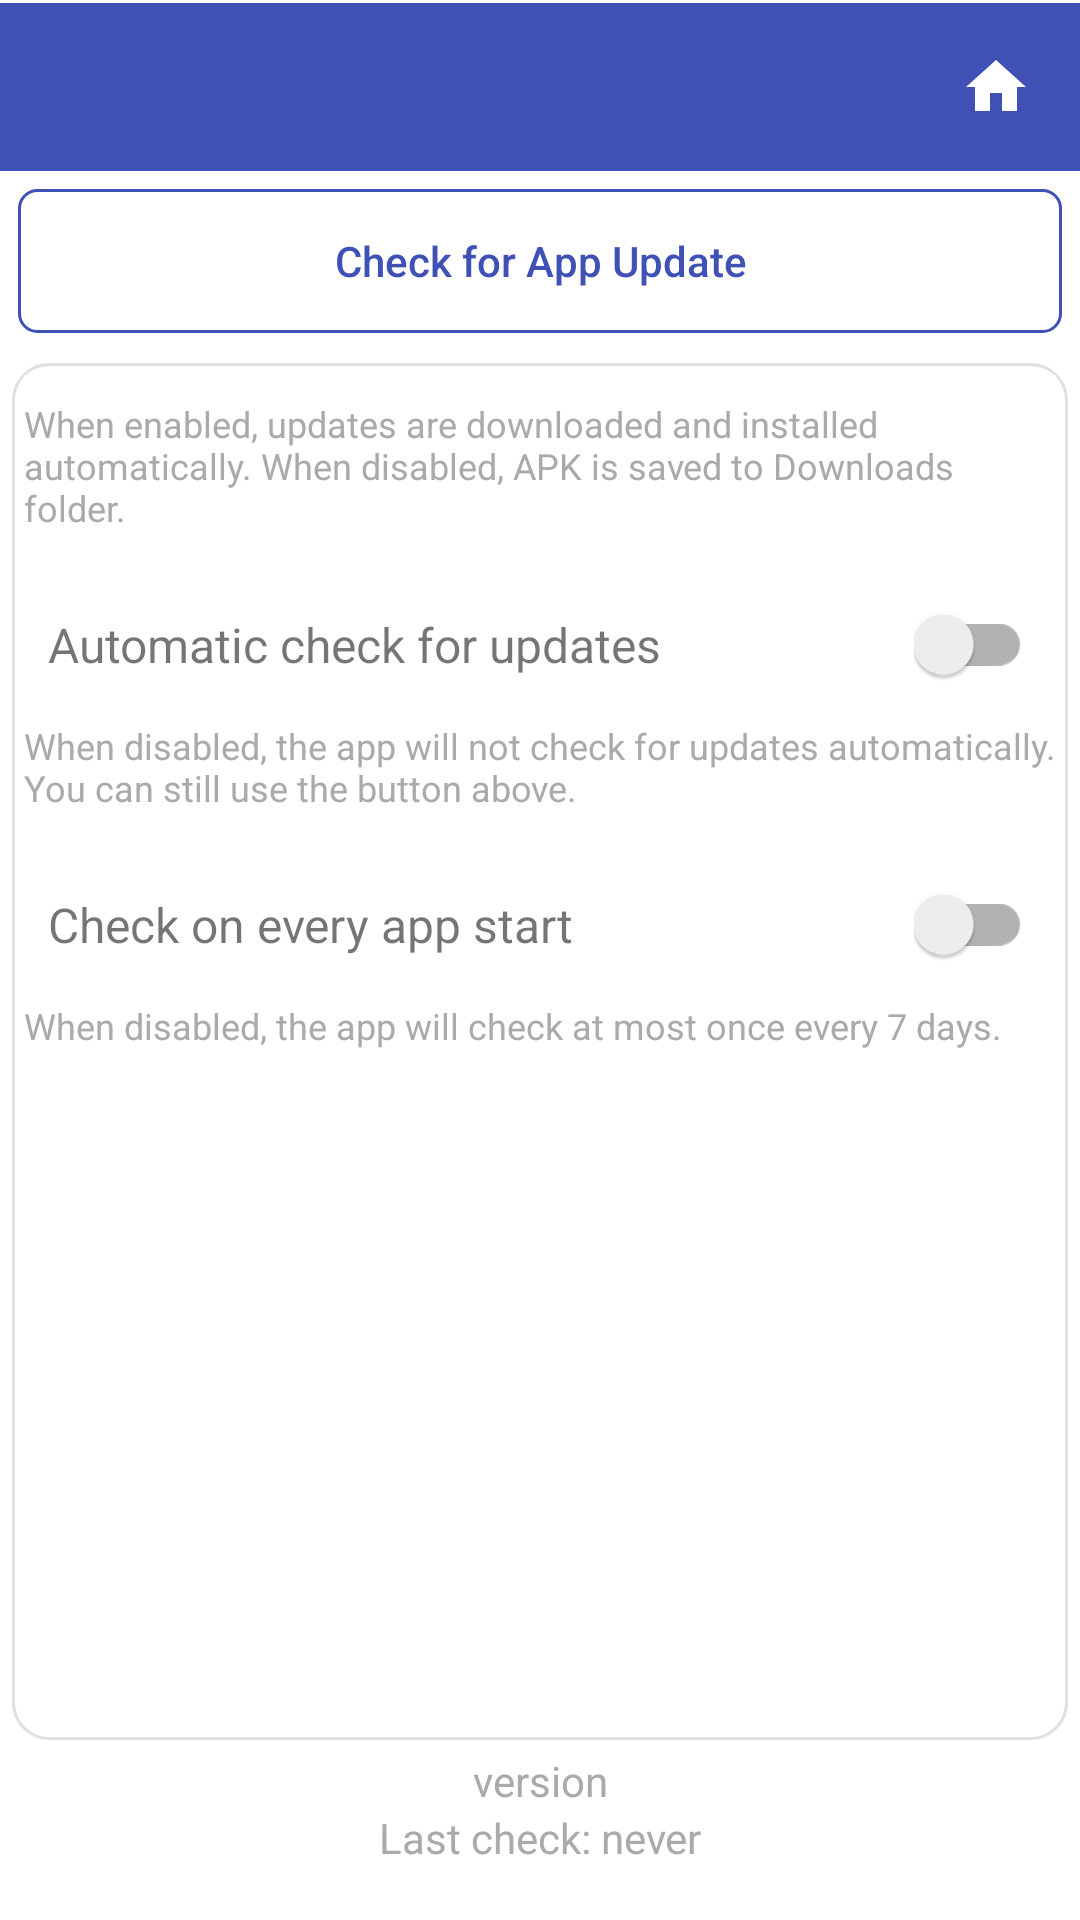

This screen was rendered from an Android layout file. Write that file and the resources it references.
<!-- AndroidManifest.xml: application theme Theme.StripToLogbook.View -->
<!-- res/layout/activity_updates.xml -->
<?xml version="1.0" encoding="utf-8"?>
<LinearLayout xmlns:android="http://schemas.android.com/apk/res/android"
    android:layout_width="match_parent"
    android:layout_height="match_parent"
    android:orientation="vertical">

    
    <include layout="@layout/view_app_toolbar" />

    
    <LinearLayout
        android:layout_width="match_parent"
        android:layout_height="wrap_content"
        android:autoSizeTextType="uniform"
        android:orientation="vertical"
        android:gravity="center">

        <Button
            android:id="@+id/btn_check_update"
            style="@style/SecondaryButtonStyle"
            android:layout_width="match_parent"
            android:layout_height="wrap_content"
            android:text="Check for App Update" />

        <ProgressBar
            android:id="@+id/progressBar"
            android:layout_width="wrap_content"
            android:layout_height="wrap_content"
            android:indeterminate="true"
            android:visibility="gone" />

    </LinearLayout>

    
    <ScrollView
        android:id="@+id/scroll_view"
        style="@style/Card.Surface"
        android:layout_width="match_parent"
        android:layout_height="0dp"
        android:layout_weight="1"
        android:layout_marginTop="6dp">
        <LinearLayout
            android:layout_width="match_parent"
            android:layout_height="wrap_content"
            android:orientation="vertical">

            <TextView
                android:layout_width="match_parent"
                android:layout_height="wrap_content"
                android:layout_marginTop="8dp"
                android:text="When enabled, updates are downloaded and installed automatically. When disabled, APK is saved to Downloads folder."
                android:textColor="@android:color/darker_gray"
                android:textSize="12sp" />

            
            <LinearLayout
                android:layout_width="match_parent"
                android:layout_height="wrap_content"
                android:layout_marginTop="16dp"
                android:gravity="center_vertical"
                android:orientation="horizontal"
                android:padding="8dp">

                <TextView
                    android:layout_width="0dp"
                    android:layout_height="wrap_content"
                    android:layout_weight="1"
                    android:text="Automatic check for updates"
                    android:textSize="16sp" />

                <androidx.appcompat.widget.SwitchCompat
                    android:id="@+id/switch_auto_check"
                    android:layout_width="wrap_content"
                    android:layout_height="wrap_content" />
            </LinearLayout>

            <TextView
                android:layout_width="match_parent"
                android:layout_height="wrap_content"
                android:layout_marginTop="4dp"
                android:text="When disabled, the app will not check for updates automatically. You can still use the button above."
                android:textColor="@android:color/darker_gray"
                android:textSize="12sp" />

            
            <LinearLayout
                android:id="@+id/row_check_every_start"
                android:layout_width="match_parent"
                android:layout_height="wrap_content"
                android:layout_marginTop="16dp"
                android:gravity="center_vertical"
                android:orientation="horizontal"
                android:padding="8dp">

                <TextView
                    android:layout_width="0dp"
                    android:layout_height="wrap_content"
                    android:layout_weight="1"
                    android:text="Check on every app start"
                    android:textSize="16sp" />

                <androidx.appcompat.widget.SwitchCompat
                    android:id="@+id/switch_check_every_start"
                    android:layout_width="wrap_content"
                    android:layout_height="wrap_content" />
            </LinearLayout>

            <TextView
                android:layout_width="match_parent"
                android:layout_height="wrap_content"
                android:layout_marginTop="4dp"
                android:text="When disabled, the app will check at most once every 7 days."
                android:textColor="@android:color/darker_gray"
                android:textSize="12sp" />

        </LinearLayout>
    </ScrollView>

    
    <LinearLayout
        android:layout_width="match_parent"
        android:layout_height="wrap_content"
        android:gravity="center"
        android:orientation="vertical" >

        
        <TextView
            android:id="@+id/txtAppVersion"
            android:layout_width="match_parent"
            android:layout_height="wrap_content"
            android:layout_alignParentBottom="true"
            android:gravity="center"
            android:text="version"
            android:textColor="@android:color/darker_gray" />

        
        <TextView
            android:id="@+id/tv_last_check_date"
            android:layout_width="match_parent"
            android:layout_height="wrap_content"
            android:layout_above="@id/txtAppVersion"
            android:gravity="center"
            android:text="Last check: never"
            android:textColor="@android:color/darker_gray" />

    </LinearLayout>

    <View
        android:layout_width="match_parent"
        android:layout_height="6dp"
        android:layout_marginVertical="6dp" />


</LinearLayout>
<!-- res/layout/view_app_toolbar.xml (included above) -->
<?xml version="1.0" encoding="utf-8"?>
<LinearLayout xmlns:android="http://schemas.android.com/apk/res/android"
    android:id="@+id/toolbar_container"
    android:layout_width="match_parent"
    android:layout_height="wrap_content"
    android:orientation="vertical"
    android:background="@color/colorPrimary">

    <View
        android:id="@+id/status_bar_spacer"
        android:layout_width="match_parent"
        android:layout_height="0dp"
        android:background="@color/colorPrimary" />

    <View
        android:layout_width="match_parent"
        android:layout_height="1dp"
        android:background="@color/surface" />

    <LinearLayout
        android:layout_width="match_parent"
        android:layout_height="wrap_content"
        android:orientation="horizontal"
        android:gravity="center_vertical"
        android:background="@color/colorPrimary">

        <androidx.appcompat.widget.Toolbar
            android:id="@+id/toolbar"
            style="@style/ToolbarStyle"
            android:layout_width="0dp"
            android:layout_height="wrap_content"
            android:layout_weight="1"
            android:background="@color/colorPrimary"
            android:minHeight="?attr/actionBarSize" />

        <ImageButton
            android:id="@+id/btn_home"
            android:layout_width="?attr/actionBarSize"
            android:layout_height="?attr/actionBarSize"
            android:background="?attr/selectableItemBackgroundBorderless"
            android:contentDescription="Home"
            android:src="@drawable/ic_home" />
    </LinearLayout>
</LinearLayout>
<!-- resources referenced by this layout -->
<resources>
  <color name="colorPrimary">#3F51B5</color>
  <color name="surface">#FFFFFFFF</color>
  <!-- drawable ic_home (drawable) -->
  <?xml version="1.0" encoding="utf-8"?>
  <vector xmlns:android="http://schemas.android.com/apk/res/android"
      android:width="24dp"
      android:height="24dp"
      android:viewportWidth="24"
      android:viewportHeight="24">
      <path
          android:fillColor="@color/surface"
          android:pathData="M10,20v-6h4v6h5v-8h3L12,3 2,12h3v8z" />
  </vector>
  <style name="Card.Surface">
          <item name="android:background">@drawable/bg_card</item>
          <item name="android:padding">4dp</item>
          <item name="android:layout_margin">4dp</item>
      </style>
  <style name="SecondaryButtonStyle" parent="Widget.AppCompat.Button">
          <item name="android:background">@drawable/bg_button_secondary</item>
          <item name="android:textColor">@color/colorPrimary</item>
          <item name="android:textSize">14sp</item>
          <item name="android:layout_margin">6dp</item>
         <item name="android:gravity">center</item>
          <item name="android:elevation">1dp</item>
          <item name="android:textAllCaps">false</item>
      </style>
  <style name="ToolbarStyle" parent="Widget.AppCompat.Toolbar">
          <item name="android:background">@color/colorPrimary</item>
          <item name="titleTextAppearance">@style/ToolbarTitleStyle</item>
      </style>
  <!-- drawable bg_card (drawable) -->
  <?xml version="1.0" encoding="utf-8"?>
  <shape xmlns:android="http://schemas.android.com/apk/res/android">
      <solid android:color="@color/surface" />
      <corners android:radius="12dp" />
      <stroke android:width="1dp"
          android:color="@color/border" />
  </shape>
  <!-- drawable bg_button_secondary (drawable) -->
  <?xml version="1.0" encoding="utf-8"?>
  <shape xmlns:android="http://schemas.android.com/apk/res/android">
      <solid android:color="@android:color/transparent" />
      <stroke android:width="1dp" android:color="@color/colorPrimary" />
      <corners android:radius="6dp" />
  </shape>
  <style name="ToolbarTitleStyle" parent="Widget.AppCompat.EditText">
          
          <item name="android:textColor">@color/surface</item>
          <item name="tint">@android:color/white</item>
      </style>
  <color name="purple_500">#FF6200EE</color>
  <color name="purple_700">#FF3700B3</color>
  <color name="teal_200">#FF03DAC5</color>
  <color name="dropdown_background">#FFFFFFFF</color>
  <style name="NoBackgroundTextView" parent="Widget.AppCompat.TextView">
          <item name="android:background">@null</item>
      </style>
  <style name="MyAutoCompleteTextViewStyle" parent="Widget.AppCompat.AutoCompleteTextView">
          <item name="android:textSize">16sp</item>
          <item name="android:textColor">@color/text_primary</item>
          <item name="android:fontFamily">sans-serif</item>
          <item name="android:popupBackground">@color/dropdown_background</item>
      </style>
  <style name="ToolbarNavButtonStyle" parent="Widget.AppCompat.Toolbar.Button.Navigation">
          <item name="android:tint">@color/surface</item>
      </style>
  <color name="border">#E0E0E0</color>
  <!-- drawable edittext_background (drawable) -->
  <selector xmlns:android="http://schemas.android.com/apk/res/android">
      <item android:state_enabled="false"
          android:drawable="@android:color/transparent" />
      <item android:drawable="@drawable/edittext_background_shape" />
  
  
  
  </selector>
  <color name="text_primary">#DE000000</color>
  <!-- drawable edittext_background_shape (drawable) -->
  <shape xmlns:android="http://schemas.android.com/apk/res/android">
      <solid android:color="@color/edittext_background_color" />
      <corners android:radius="4dp" />
      
      <stroke android:width="1dp" android:color="@color/edittext_stroke_color" />
  </shape>
  <color name="edittext_background_color">#F5F5F5</color>
  <color name="edittext_stroke_color">#DDDDDD</color>
</resources>
